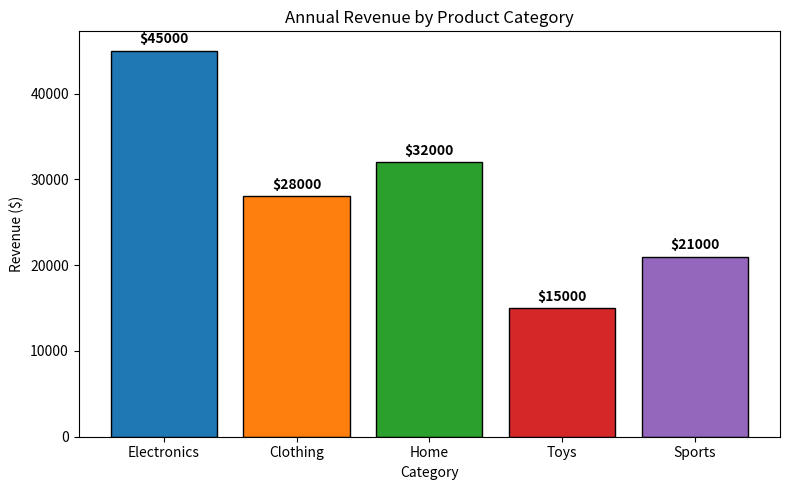

The script that saved this image:
import matplotlib.pyplot as plt
import numpy as np

def main():
    """
    Problem:
    Create a bar chart showing the sales revenue of 5 different product categories.
    Add data labels on top of each bar so the exact values can be read easily.
    """
    categories = ['Electronics', 'Clothing', 'Home', 'Toys', 'Sports']
    revenue = [45000, 28000, 32000, 15000, 21000]

    plt.figure(figsize=(8, 5))
    
    # Create colors for each bar
    colors = ['#1f77b4', '#ff7f0e', '#2ca02c', '#d62728', '#9467bd']
    
    # Plotting the bar chart
    bars = plt.bar(categories, revenue, color=colors, edgecolor='black')
    
    # Adding titles and labels
    plt.title('Annual Revenue by Product Category')
    plt.xlabel('Category')
    plt.ylabel('Revenue ($)')
    
    # Adding data labels on top of the bars
    for bar in bars:
        yval = bar.get_height()
        plt.text(bar.get_x() + bar.get_width()/2, yval + 500, f'${yval}', 
                 ha='center', va='bottom', fontsize=10, fontweight='bold')
                 
    # Adjust layout and display
    plt.tight_layout()
    plt.show()

if __name__ == "__main__":
    main()
